9-way image classification set "DatasetPDNego" from GitHub (wdtkm0823/vghub-device-classification); label vocabulary: Anker PowerCore 3 unit 1, Anker PowerCore 3 unit 2, Google Pixel 3a unit 1, JF Peace 8 unit 1, omnicharge omni20+#1, Xperia XZ2 Compact unit 1, Cheero Power Mountain unit 1, cheero power plus5#1, i pad air4th#1.

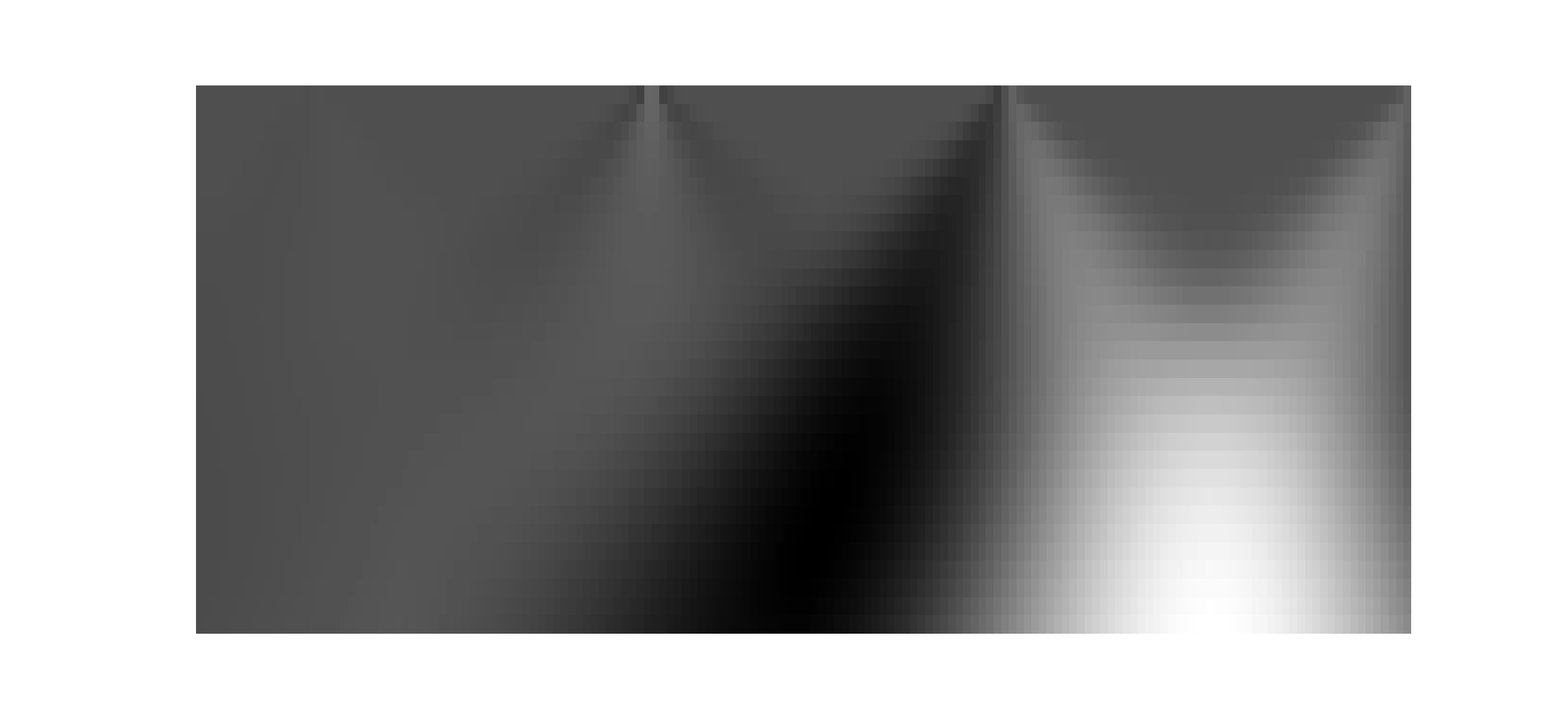
Label: omnicharge omni20+#1

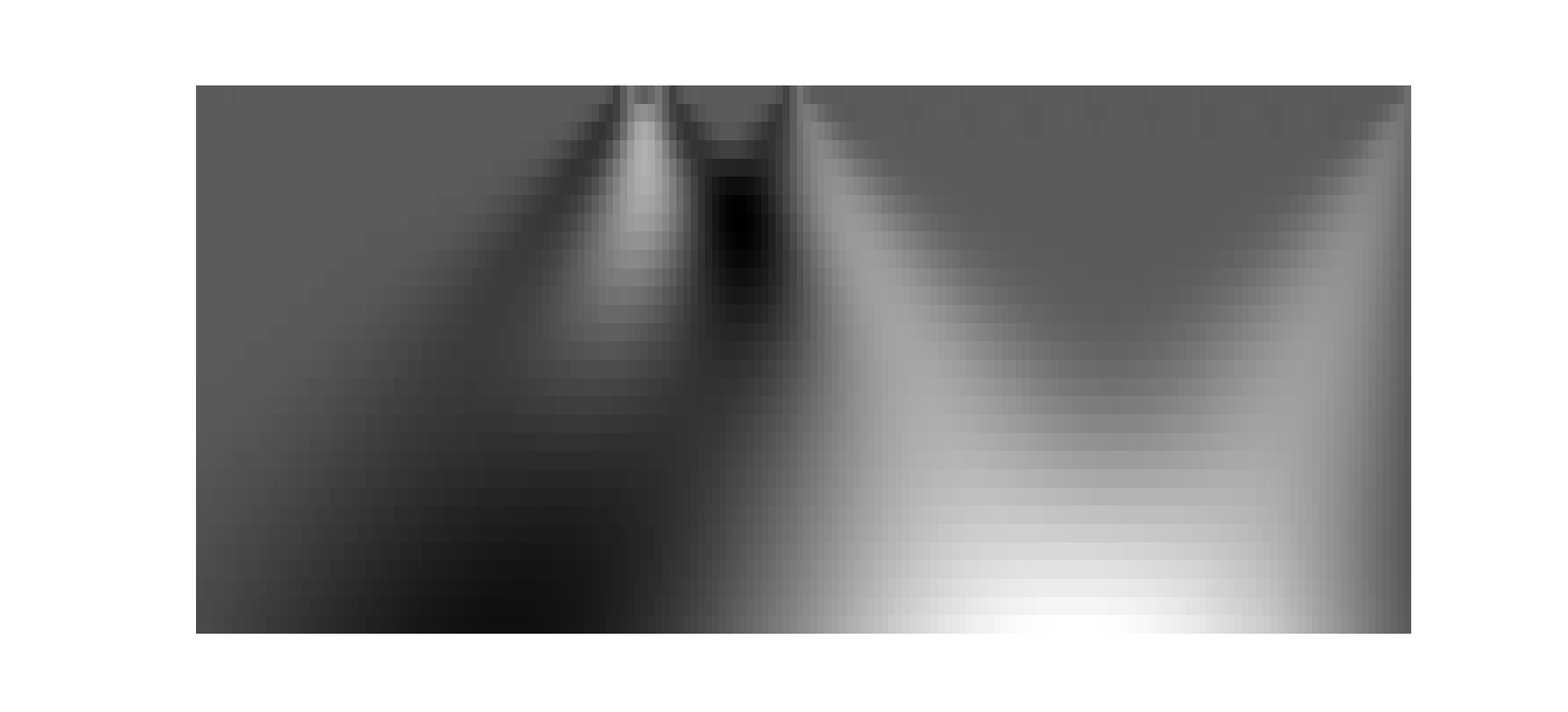
Label: cheero power plus5#1

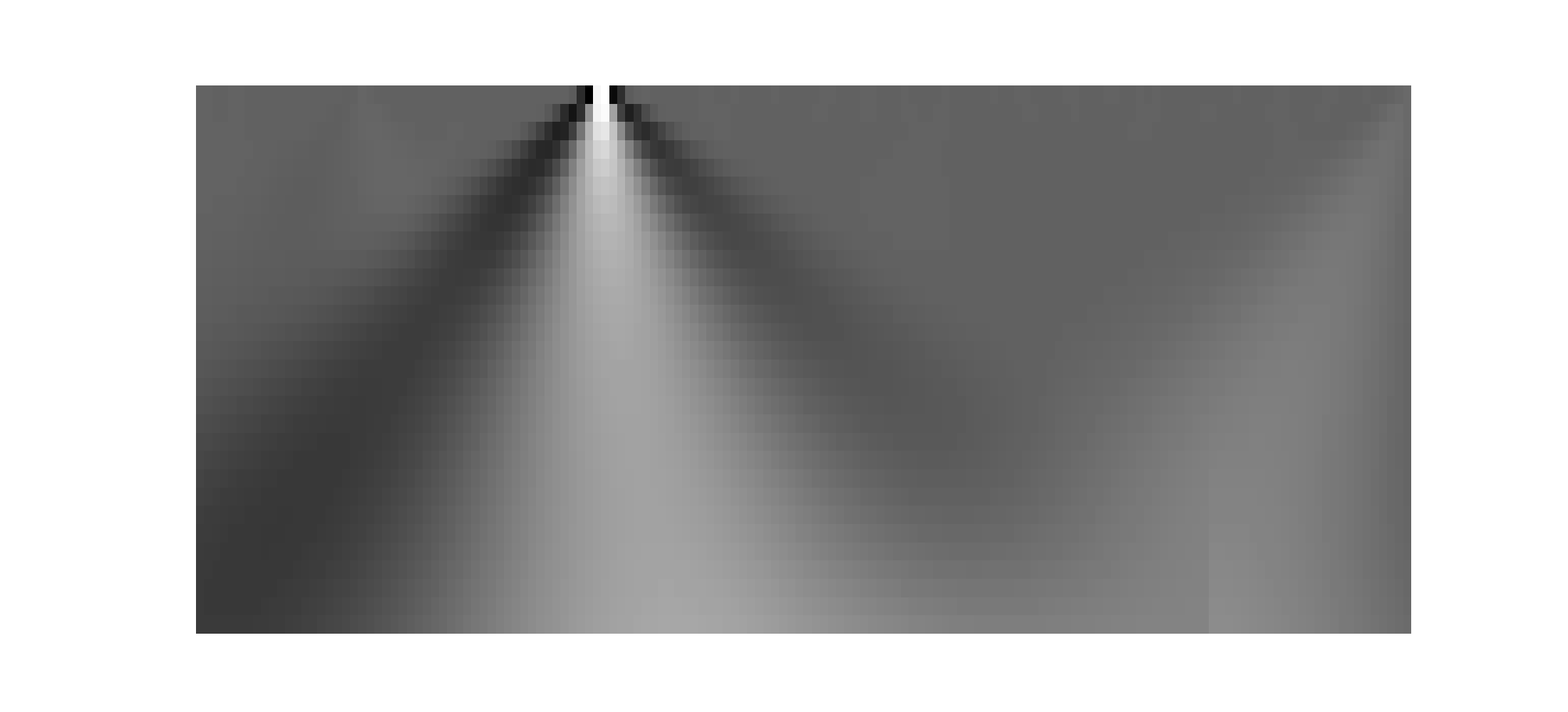
Label: Anker PowerCore 3 unit 1

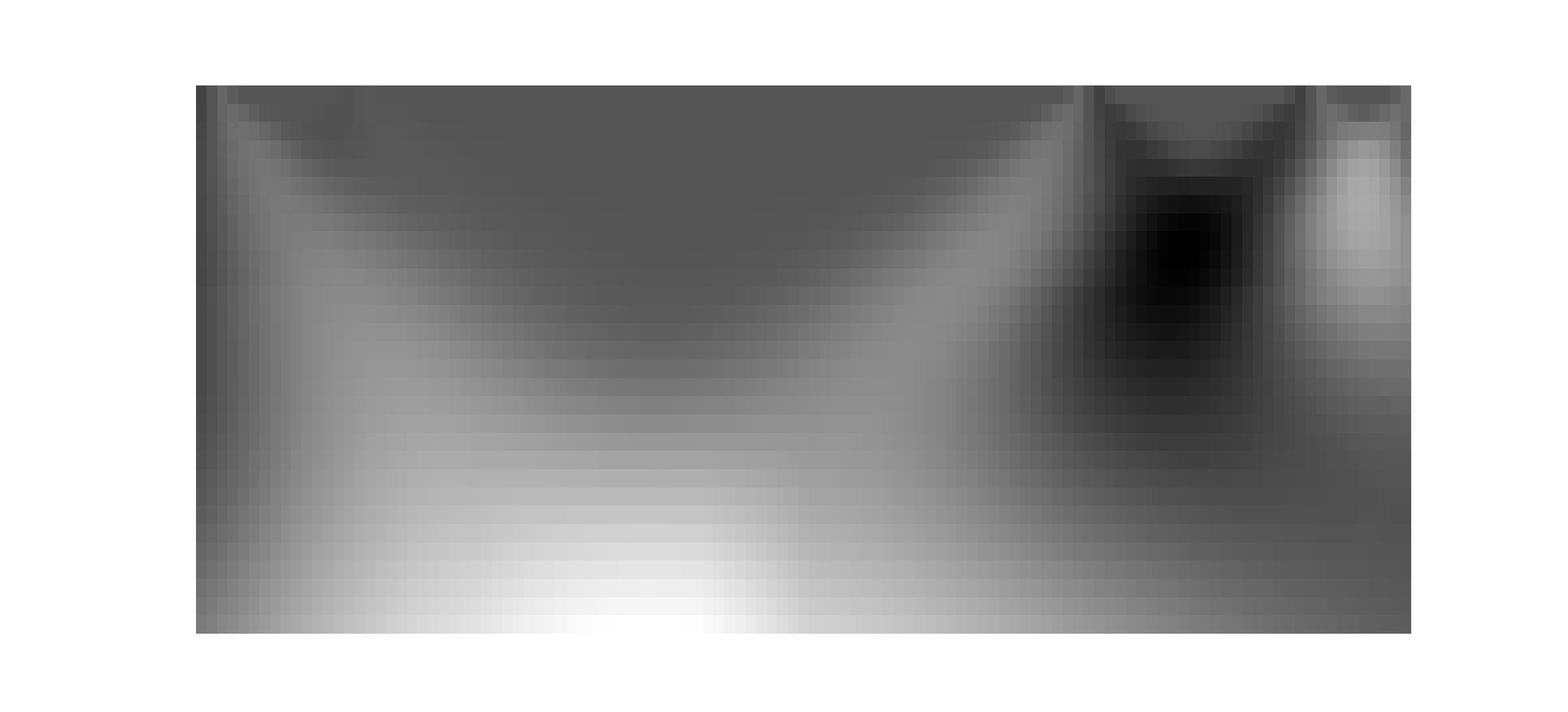
Label: Cheero Power Mountain unit 1

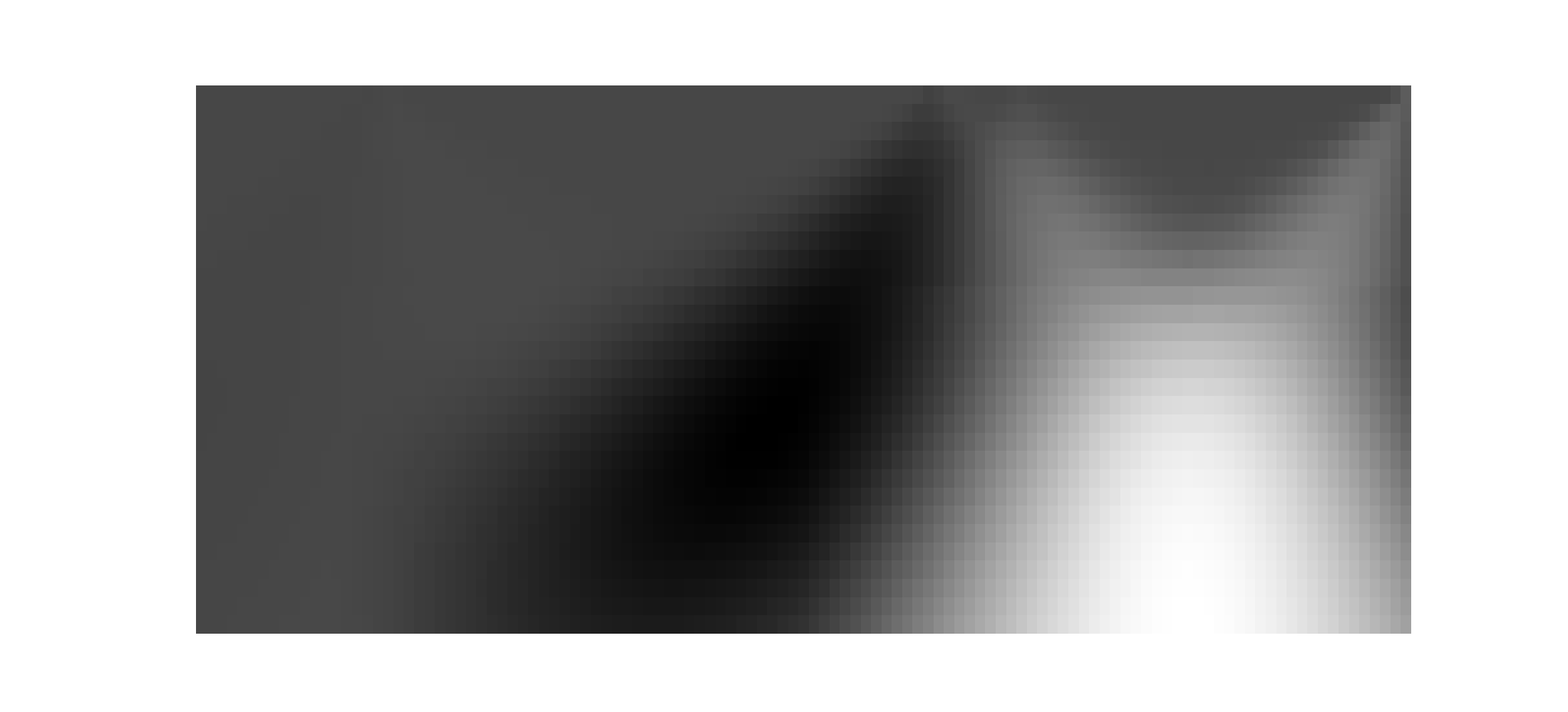
Label: JF Peace 8 unit 1

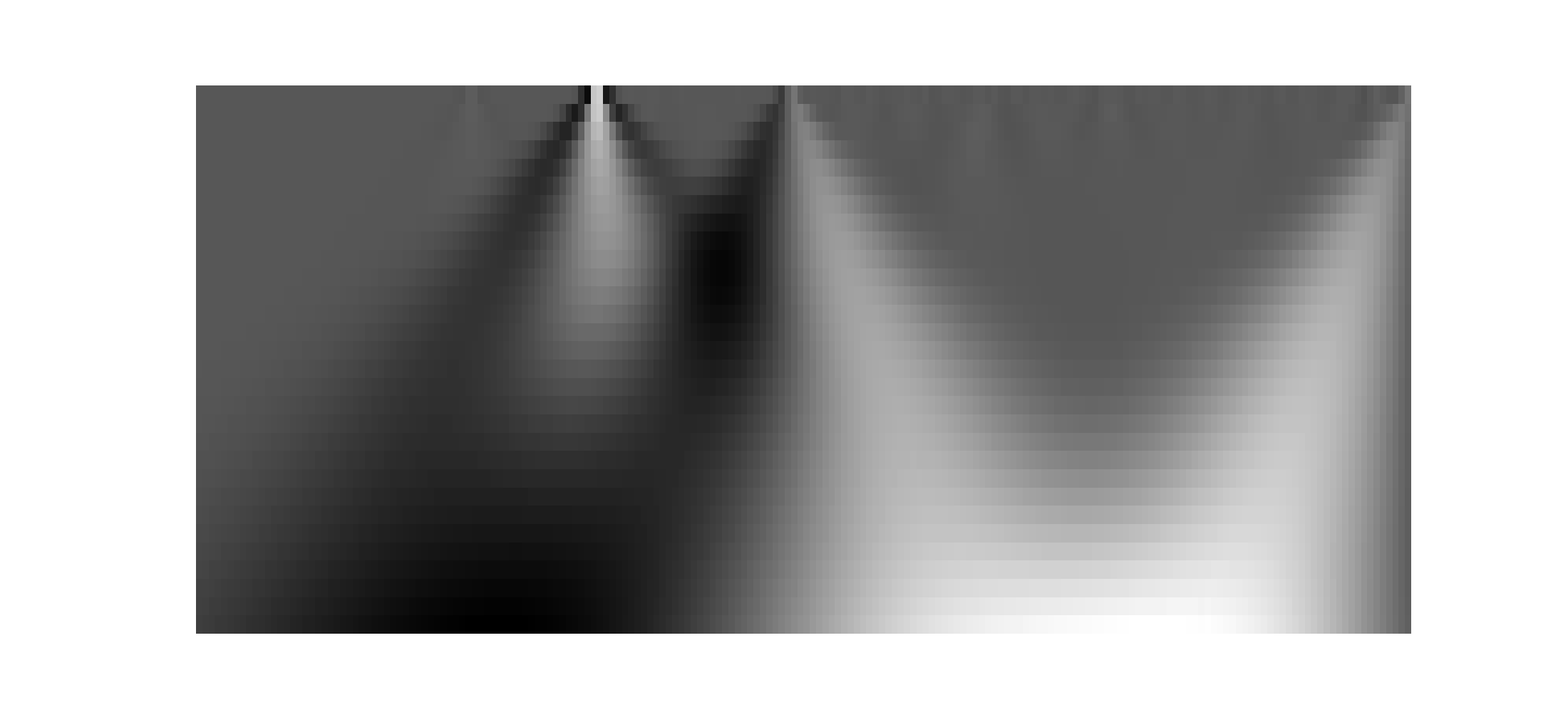
Label: Anker PowerCore 3 unit 2
